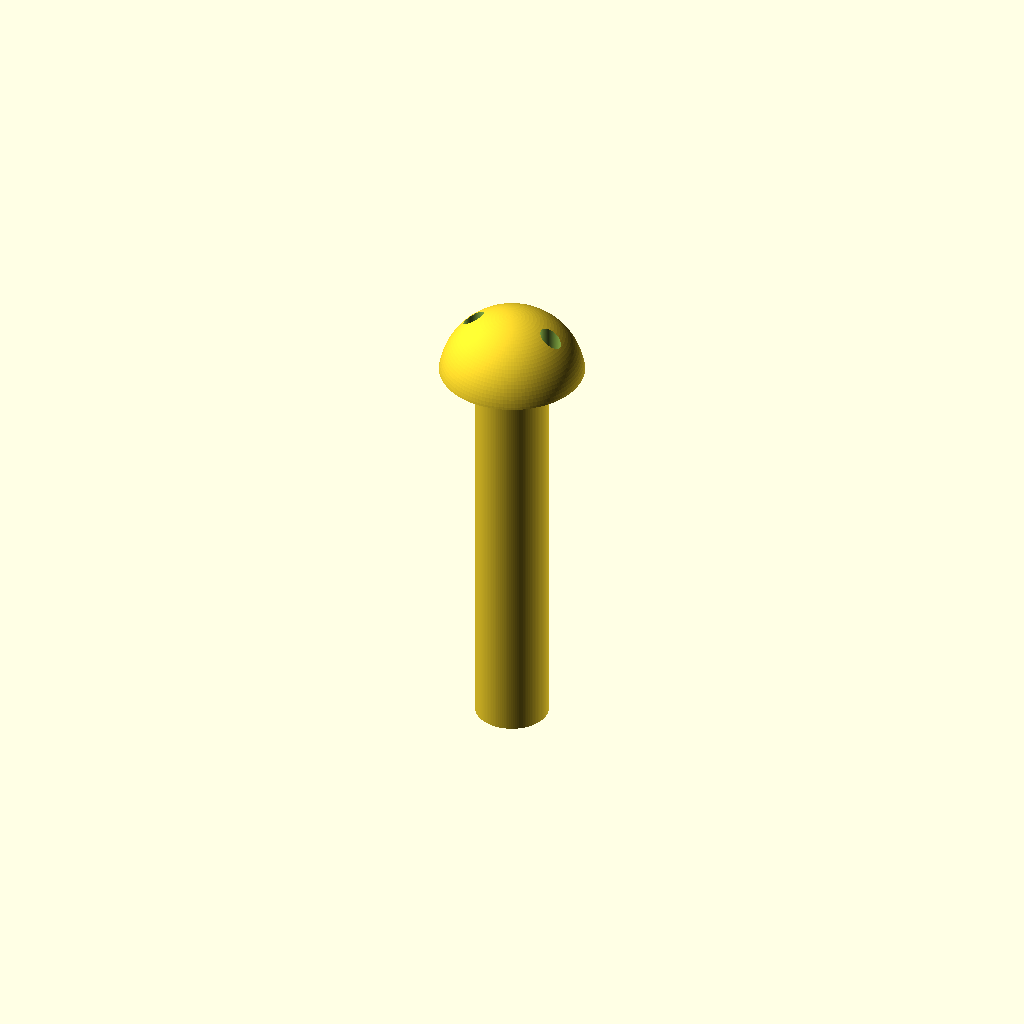
Cell 1: rendered with the file's own defaults.
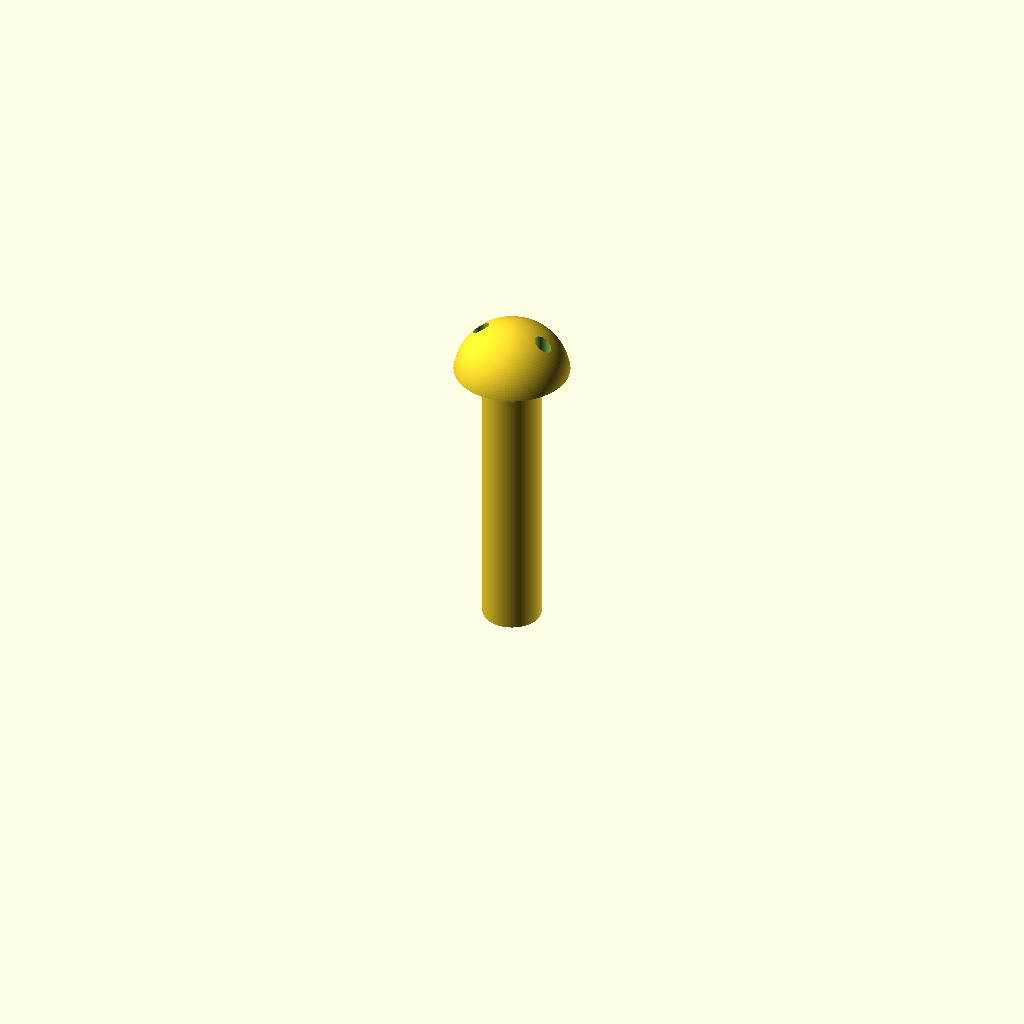
Cell 2: bolt_preset = "1/2-13" (everything else at default).
All cells are drawn from one camera (rotation 55°, 0°, 25°, orthographic, colour scheme Cornfield), so only the parameter changes between them.
The OpenSCAD source (src/locker_lathe.scad):
// =================================================================
// FOR TURNING/MACHINING: EXACT NOMINAL DIMENSIONS
// Outputs true-to-size geometry for lathe operators and CNC toolpaths
// =================================================================

$fn = 120;

/* [Select Size Preset] */
bolt_preset = "5/8-11"; // [ "5/8-11", "1/2-13", "3/8-16" ]

function get_nominal_dia(p) = (p=="5/8-11") ? 15.875 : (p=="1/2-13") ? 12.7 : 9.525;
function get_nominal_len(p) = (p=="5/8-11") ? 88.9 : (p=="1/2-13") ? 63.5 : 38.1;

d_nominal = get_nominal_dia(bolt_preset);
l_nominal = get_nominal_len(bolt_preset);

// Wrench head standard scaling
head_dia    = d_nominal * 2.0; 
head_ht     = d_nominal * 0.85;
span_dia    = d_nominal * 0.28;
span_dist   = d_nominal * 1.15;
span_depth  = head_ht * 0.55;

// Output exact geometry for metal turning
difference() {
    union() {
        // True spherical dome (unclamped head geometry)
        intersection() {
            cylinder(d=head_dia, h=head_ht);
            translate([0, 0, -head_dia/2 + head_ht])
                sphere(d=head_dia);
        }
        // Sharp-edge cylindrical shank ready for physical thread cutting dies
        translate([0, 0, -l_nominal])
            cylinder(d=d_nominal, h=l_nominal);
    }
    
    // Exact straight-walled pin drill holes
    translate([span_dist / 2, 0, head_ht - span_depth])
        cylinder(d=span_dia, h=span_depth + 0.5);
        
    translate([-span_dist / 2, 0, head_ht - span_depth])
        cylinder(d=span_dia, h=span_depth + 0.5);
}
Parameter table extracted from the source (name, type, default, range or options):
bolt_preset: string, default "5/8-11", options "5/8-11", "1/2-13", "3/8-16"
